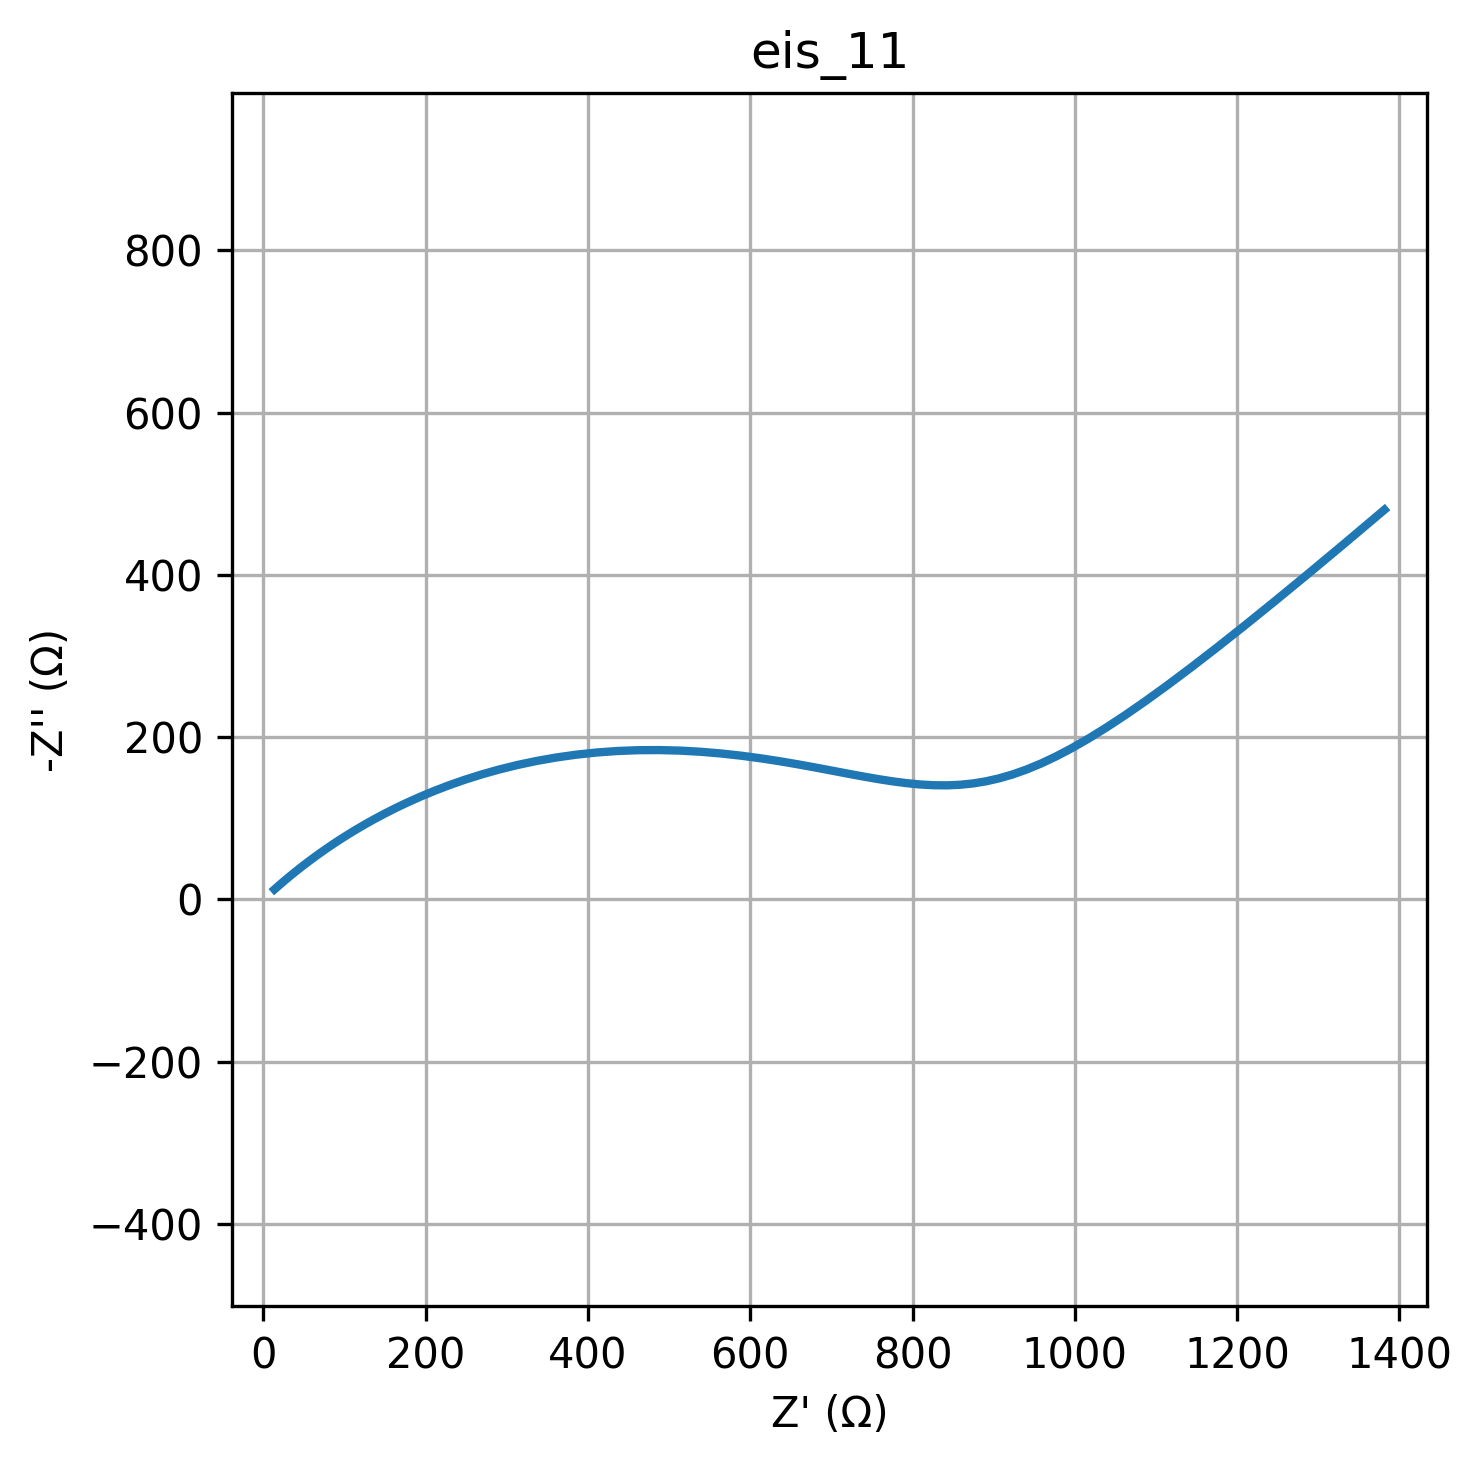

The table this chart was drawn from, first rows:
freq, Z_real, Z_imag
0.01, 1382, -480.3
0.01226, 1333, -439.2
0.01504, 1288, -402
0.01844, 1247, -368.4
0.02262, 1210, -338.1
0.02774, 1176, -310.9
0.03401, 1144, -286.4
0.04171, 1115, -264.5
0.05115, 1088, -244.9
0.06273, 1062, -227.4
0.07693, 1039, -212
0.09434, 1017, -198.5
0.1157, 996.5, -186.6
0.1419, 977, -176.4
0.174, 958.5, -167.6
0.2134, 940.7, -160.3
0.2617, 923.6, -154.2
0.3209, 907, -149.4
0.3935, 890.7, -145.7
0.4826, 874.6, -143
0.5918, 858.6, -141.4
0.7257, 842.6, -140.6
0.89, 826.4, -140.8
1.091, 810, -141.7
1.338, 793.1, -143.3
1.641, 775.8, -145.5
2.013, 757.9, -148.3
2.468, 739.4, -151.5
3.027, 720.2, -155.1
3.712, 700.3, -158.9
4.552, 679.5, -162.8
5.583, 658, -166.7
6.846, 635.6, -170.5
8.396, 612.5, -174
10.3, 588.7, -177.2
12.63, 564.2, -179.9
15.48, 539.2, -182
18.99, 513.8, -183.4
23.29, 488, -184.1
28.56, 462.2, -184
35.02, 436.3, -183
42.94, 410.7, -181.1
52.66, 385.3, -178.4
64.58, 360.5, -174.9
79.2, 336.3, -170.7
97.13, 312.9, -165.7
119.1, 290.4, -160.1
146.1, 268.8, -154.1
179.1, 248.3, -147.6
219.7, 228.9, -140.8
269.4, 210.6, -133.8
330.4, 193.4, -126.7
405.1, 177.4, -119.5
496.8, 162.4, -112.4
609.3, 148.5, -105.3
747.2, 135.7, -98.46
916.3, 123.8, -91.8
1124, 112.9, -85.37
1378, 102.9, -79.23
1690, 93.68, -73.37
... 20 more rows
